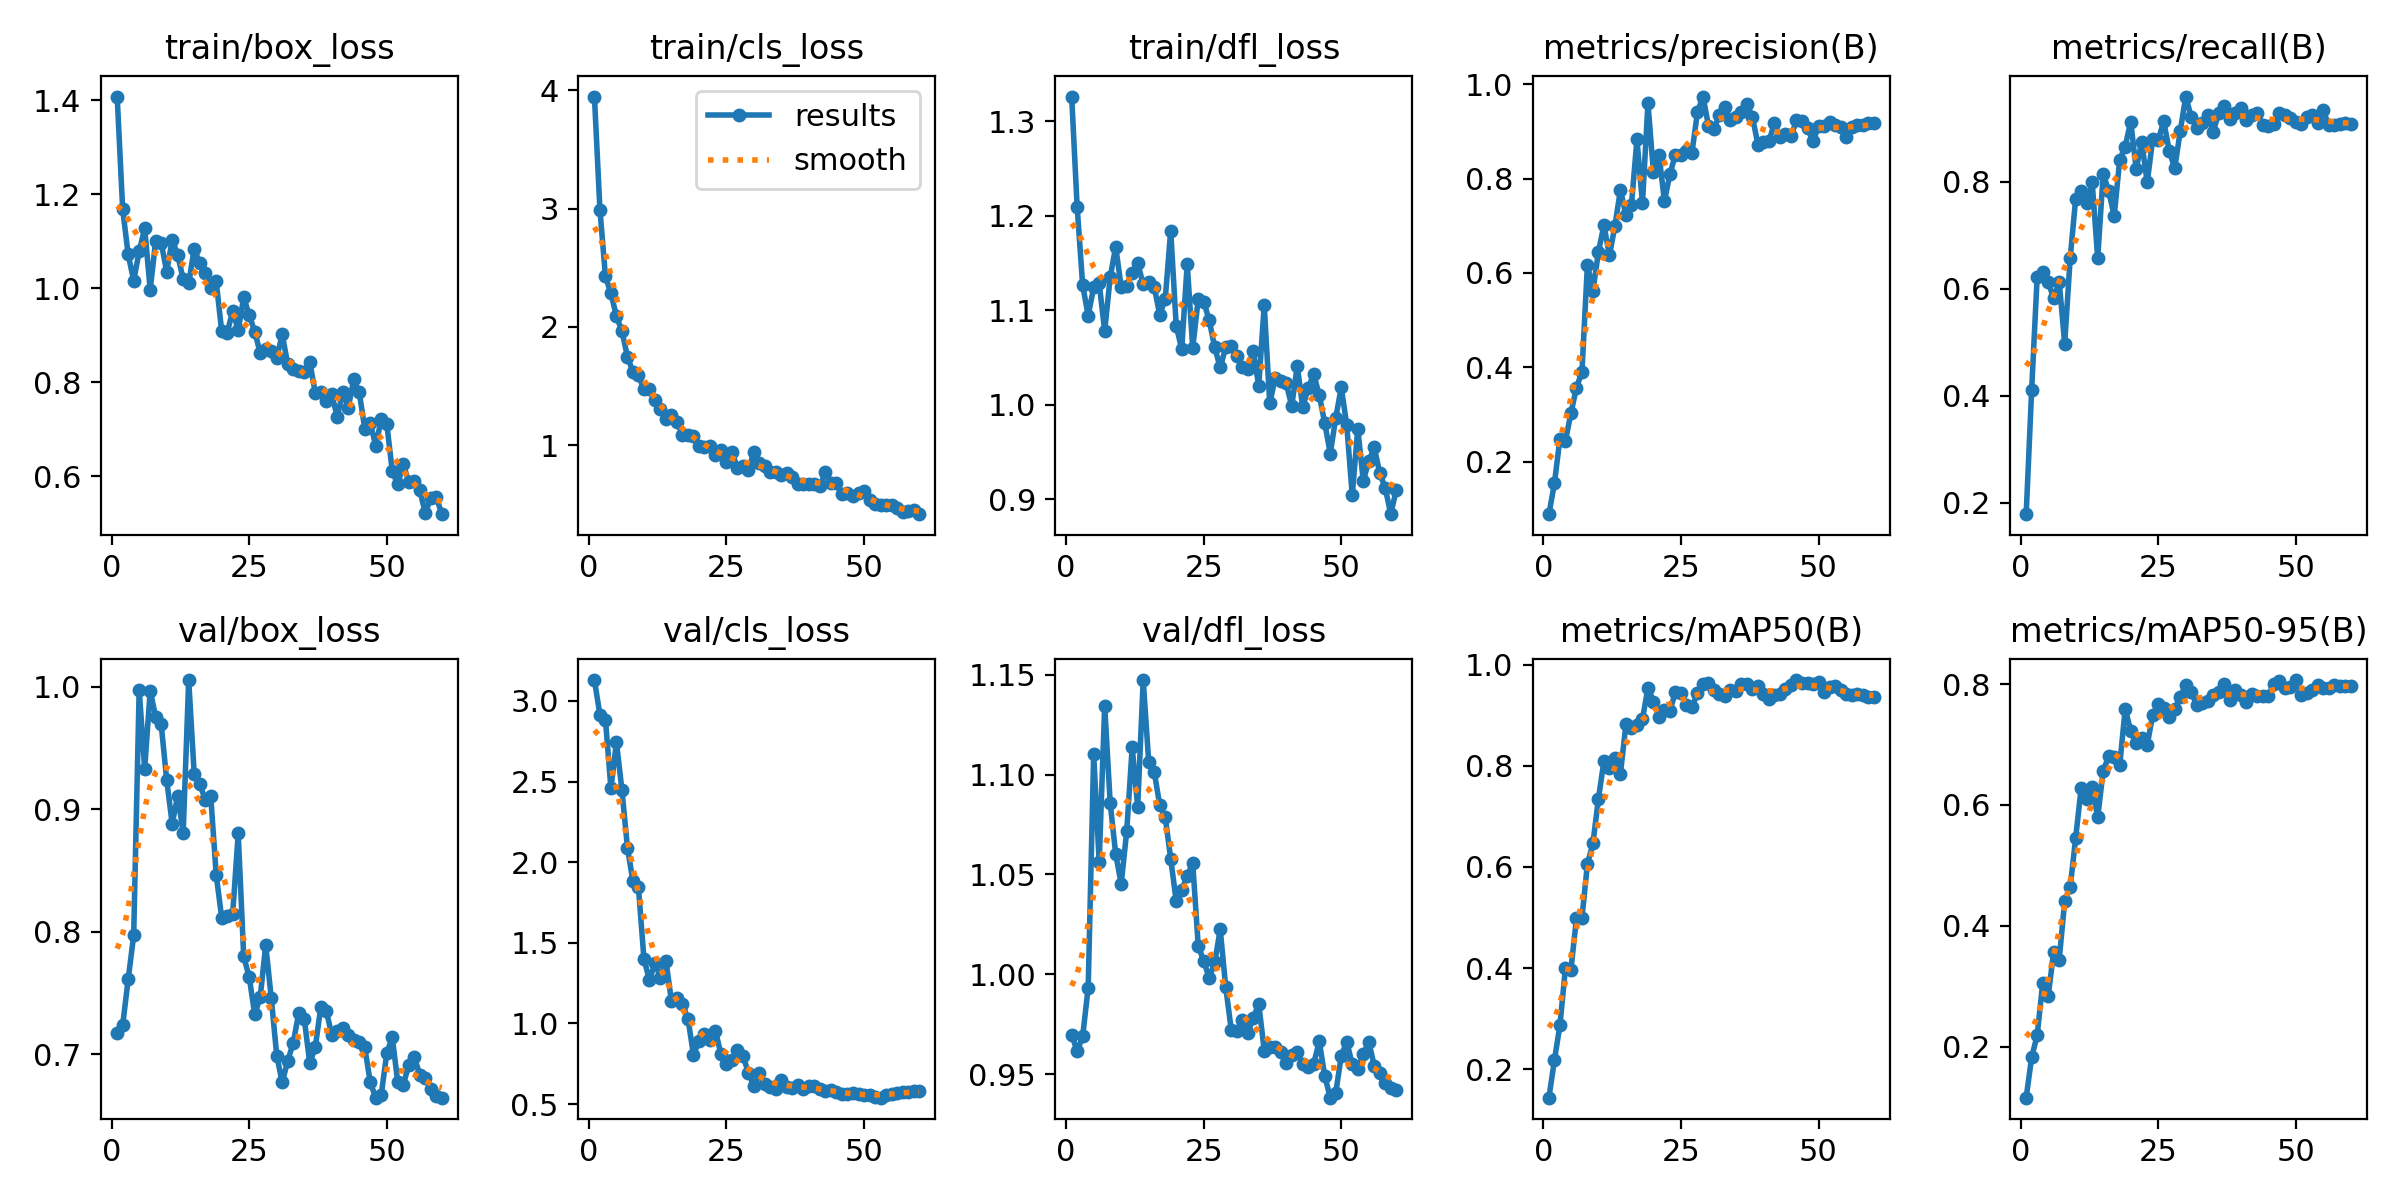

Values plotted in this chart, from the file beside it:
epoch, time, train/box_loss, train/cls_loss, train/dfl_loss, metrics/precision(B), metrics/recall(B), metrics/mAP50(B), metrics/mAP50-95(B), val/box_loss, val/cls_loss, val/dfl_loss, lr/pg0, lr/pg1, lr/pg2
1, 34.88, 1.408, 3.947, 1.326, 0.08836, 0.179, 0.1437, 0.1155, 0.7178, 3.13, 0.9698, 5.454e-05, 5.454e-05, 5.454e-05
2, 38.61, 1.168, 2.992, 1.209, 0.1535, 0.4121, 0.2179, 0.1826, 0.7239, 2.914, 0.9614, 0.0001162, 0.0001162, 0.0001162
3, 42.98, 1.072, 2.426, 1.126, 0.2488, 0.6231, 0.2873, 0.2186, 0.7613, 2.885, 0.9689, 0.0001758, 0.0001758, 0.0001758
4, 46.22, 1.016, 2.283, 1.094, 0.2443, 0.6312, 0.3995, 0.3049, 0.7972, 2.459, 0.9933, 0.0002333, 0.0002333, 0.0002333
5, 49.55, 1.079, 2.09, 1.124, 0.3022, 0.6127, 0.397, 0.2835, 0.9975, 2.745, 1.11, 0.0002887, 0.0002887, 0.0002887
6, 53.67, 1.128, 1.963, 1.129, 0.357, 0.583, 0.4982, 0.3569, 0.9331, 2.447, 1.056, 0.0003419, 0.0003419, 0.0003419
7, 56.61, 0.997, 1.748, 1.078, 0.3897, 0.6138, 0.499, 0.344, 0.9967, 2.091, 1.135, 0.0003931, 0.0003931, 0.0003931
8, 59.45, 1.101, 1.617, 1.135, 0.6178, 0.4979, 0.6059, 0.4404, 0.9755, 1.882, 1.086, 0.0004422, 0.0004422, 0.0004422
9, 62.4, 1.097, 1.59, 1.167, 0.5618, 0.6579, 0.6468, 0.4637, 0.9693, 1.844, 1.06, 0.0004892, 0.0004892, 0.0004892
10, 66.54, 1.035, 1.47, 1.125, 0.6449, 0.7691, 0.7349, 0.5457, 0.9238, 1.401, 1.045, 0.0005341, 0.0005341, 0.0005341
11, 69.56, 1.103, 1.474, 1.126, 0.7014, 0.7824, 0.8094, 0.6289, 0.8883, 1.268, 1.072, 0.0005769, 0.0005769, 0.0005769
12, 72.53, 1.071, 1.378, 1.14, 0.6371, 0.7599, 0.7964, 0.6107, 0.9108, 1.375, 1.114, 0.0006175, 0.0006175, 0.0006175
13, 75.39, 1.019, 1.305, 1.15, 0.7, 0.7993, 0.8163, 0.6298, 0.881, 1.284, 1.084, 0.0006561, 0.0006561, 0.0006561
14, 79.48, 1.01, 1.22, 1.127, 0.7767, 0.6571, 0.7845, 0.5796, 1.005, 1.387, 1.147, 0.0006926, 0.0006926, 0.0006926
15, 82.43, 1.084, 1.252, 1.13, 0.7225, 0.8153, 0.8823, 0.6565, 0.9289, 1.139, 1.106, 0.000699, 0.000699, 0.000699
16, 85.38, 1.053, 1.195, 1.125, 0.744, 0.7828, 0.8754, 0.6806, 0.9209, 1.157, 1.102, 0.000684, 0.000684, 0.000684
17, 88.29, 1.032, 1.089, 1.095, 0.8836, 0.7367, 0.8809, 0.6794, 0.9079, 1.121, 1.085, 0.000669, 0.000669, 0.000669
18, 91.66, 1.001, 1.087, 1.111, 0.7476, 0.8414, 0.8915, 0.6657, 0.911, 1.031, 1.079, 0.000654, 0.000654, 0.000654
19, 95.2, 1.015, 1.076, 1.184, 0.9602, 0.8663, 0.9546, 0.759, 0.8465, 0.8065, 1.058, 0.000639, 0.000639, 0.000639
20, 98.13, 0.9082, 0.9933, 1.084, 0.8134, 0.913, 0.9269, 0.7226, 0.8115, 0.889, 1.037, 0.000624, 0.000624, 0.000624
21, 100.8, 0.9055, 0.9836, 1.059, 0.8507, 0.8244, 0.8968, 0.703, 0.8133, 0.9363, 1.042, 0.000609, 0.000609, 0.000609
22, 103.8, 0.9516, 0.9877, 1.149, 0.7526, 0.8752, 0.9109, 0.711, 0.8149, 0.9001, 1.049, 0.000594, 0.000594, 0.000594
23, 107.7, 0.9107, 0.9196, 1.06, 0.8103, 0.7992, 0.909, 0.6994, 0.8803, 0.9525, 1.056, 0.000579, 0.000579, 0.000579
24, 110.5, 0.9806, 0.9593, 1.112, 0.8512, 0.8801, 0.9458, 0.7491, 0.7799, 0.8094, 1.014, 0.000564, 0.000564, 0.000564
25, 113.3, 0.9425, 0.86, 1.109, 0.8511, 0.8785, 0.9439, 0.7668, 0.7632, 0.7469, 1.007, 0.000549, 0.000549, 0.000549
26, 116.2, 0.9077, 0.9431, 1.089, 0.8591, 0.9132, 0.9194, 0.7603, 0.7328, 0.7722, 0.9982, 0.000534, 0.000534, 0.000534
27, 120.1, 0.8621, 0.8031, 1.061, 0.855, 0.8588, 0.9169, 0.7452, 0.7467, 0.8364, 1.006, 0.000519, 0.000519, 0.000519
28, 123.3, 0.8698, 0.8232, 1.04, 0.9417, 0.8255, 0.9431, 0.7586, 0.7893, 0.7964, 1.022, 0.000504, 0.000504, 0.000504
29, 126, 0.8659, 0.7911, 1.061, 0.9742, 0.8948, 0.9625, 0.7794, 0.7463, 0.6954, 0.9936, 0.000489, 0.000489, 0.000489
30, 129, 0.8512, 0.9423, 1.062, 0.9125, 0.9597, 0.9646, 0.7981, 0.6992, 0.6098, 0.9723, 0.000474, 0.000474, 0.000474
31, 132.7, 0.9022, 0.8472, 1.051, 0.9064, 0.9217, 0.9494, 0.7871, 0.6773, 0.6907, 0.9717, 0.000459, 0.000459, 0.000459
32, 135.9, 0.8379, 0.8187, 1.04, 0.935, 0.9014, 0.9419, 0.7653, 0.6947, 0.6245, 0.9769, 0.000444, 0.000444, 0.000444
33, 138.9, 0.8288, 0.7734, 1.038, 0.9517, 0.9096, 0.9386, 0.7695, 0.7096, 0.6073, 0.9707, 0.000429, 0.000429, 0.000429
34, 141.8, 0.8235, 0.7686, 1.057, 0.9247, 0.9254, 0.9494, 0.7724, 0.7336, 0.5964, 0.978, 0.000414, 0.000414, 0.000414
35, 144.7, 0.8208, 0.7439, 1.02, 0.9299, 0.8937, 0.9471, 0.7825, 0.7293, 0.6466, 0.9852, 0.0003991, 0.0003991, 0.0003991
36, 148.5, 0.8436, 0.7618, 1.106, 0.9414, 0.9294, 0.961, 0.7864, 0.6931, 0.6062, 0.9618, 0.0003841, 0.0003841, 0.0003841
37, 151.3, 0.7779, 0.7272, 1.001, 0.9584, 0.942, 0.9616, 0.8011, 0.7057, 0.5969, 0.9637, 0.0003691, 0.0003691, 0.0003691
38, 154.4, 0.7791, 0.6684, 1.029, 0.9301, 0.918, 0.9524, 0.7744, 0.7383, 0.621, 0.9635, 0.0003541, 0.0003541, 0.0003541
39, 157.1, 0.7601, 0.6679, 1.026, 0.872, 0.9284, 0.9575, 0.79, 0.7359, 0.5946, 0.9611, 0.0003391, 0.0003391, 0.0003391
40, 161.2, 0.7742, 0.6717, 1.023, 0.8771, 0.9375, 0.9415, 0.7815, 0.7159, 0.6116, 0.9555, 0.0003241, 0.0003241, 0.0003241
41, 163.9, 0.7263, 0.6702, 0.9986, 0.88, 0.9157, 0.9321, 0.7709, 0.7188, 0.6151, 0.9594, 0.0003091, 0.0003091, 0.0003091
42, 166.8, 0.7803, 0.6566, 1.041, 0.9183, 0.9243, 0.9403, 0.7837, 0.7214, 0.5916, 0.9611, 0.0002941, 0.0002941, 0.0002941
43, 169.7, 0.7455, 0.7682, 0.9973, 0.8878, 0.9282, 0.9417, 0.781, 0.716, 0.5835, 0.9549, 0.0002791, 0.0002791, 0.0002791
44, 173.3, 0.8059, 0.6774, 1.018, 0.8944, 0.9068, 0.9521, 0.7803, 0.712, 0.5886, 0.9533, 0.0002641, 0.0002641, 0.0002641
45, 176.6, 0.7785, 0.6753, 1.032, 0.8899, 0.9046, 0.96, 0.7808, 0.7099, 0.5753, 0.9553, 0.0002491, 0.0002491, 0.0002491
46, 179.5, 0.7015, 0.5881, 1.01, 0.924, 0.9077, 0.9695, 0.8002, 0.7059, 0.5602, 0.9665, 0.0002341, 0.0002341, 0.0002341
47, 182.3, 0.7139, 0.5944, 0.9807, 0.9227, 0.9288, 0.9627, 0.8057, 0.6773, 0.5621, 0.949, 0.0002191, 0.0002191, 0.0002191
48, 185.8, 0.6642, 0.5682, 0.9484, 0.908, 0.9246, 0.963, 0.7941, 0.6648, 0.5669, 0.9382, 0.0002041, 0.0002041, 0.0002041
49, 189.3, 0.7216, 0.5942, 0.9862, 0.8789, 0.9204, 0.9615, 0.7958, 0.6672, 0.5618, 0.9406, 0.0001891, 0.0001891, 0.0001891
50, 192.2, 0.7118, 0.614, 1.018, 0.9117, 0.9117, 0.9651, 0.8068, 0.7009, 0.5571, 0.9591, 0.0001741, 0.0001741, 0.0001741
51, 202.8, 0.6111, 0.5343, 0.9784, 0.9109, 0.9081, 0.9464, 0.7815, 0.7142, 0.5573, 0.9663, 0.0001591, 0.0001591, 0.0001591
52, 209, 0.5824, 0.4972, 0.9042, 0.9194, 0.9211, 0.9564, 0.7859, 0.6773, 0.5463, 0.9548, 0.0001441, 0.0001441, 0.0001441
53, 213.7, 0.625, 0.4931, 0.9748, 0.9149, 0.9253, 0.9577, 0.7896, 0.6751, 0.5398, 0.9528, 0.0001291, 0.0001291, 0.0001291
54, 217.1, 0.5886, 0.4897, 0.9196, 0.9098, 0.9111, 0.9492, 0.7981, 0.6914, 0.5559, 0.9601, 0.0001141, 0.0001141, 0.0001141
55, 219.9, 0.5905, 0.4887, 0.9402, 0.8874, 0.9338, 0.9424, 0.7932, 0.6979, 0.5625, 0.9661, 9.9081e-05, 9.9081e-05, 9.9081e-05
56, 222.7, 0.5706, 0.468, 0.9548, 0.9103, 0.9056, 0.9393, 0.7937, 0.6836, 0.5678, 0.9541, 8.40825e-05, 8.40825e-05, 8.40825e-05
57, 226.4, 0.5216, 0.4359, 0.9276, 0.9129, 0.9058, 0.9417, 0.7981, 0.6807, 0.5724, 0.9508, 6.9084e-05, 6.9084e-05, 6.9084e-05
58, 229.9, 0.5541, 0.4389, 0.9118, 0.9139, 0.909, 0.9395, 0.7974, 0.6721, 0.5759, 0.9456, 5.40855e-05, 5.40855e-05, 5.40855e-05
59, 232.7, 0.5557, 0.4494, 0.8842, 0.9174, 0.9096, 0.9369, 0.7976, 0.6661, 0.5804, 0.9433, 3.9087e-05, 3.9087e-05, 3.9087e-05
60, 235.6, 0.5192, 0.4153, 0.91, 0.9187, 0.9087, 0.9364, 0.7969, 0.6649, 0.5801, 0.9419, 2.40885e-05, 2.40885e-05, 2.40885e-05
